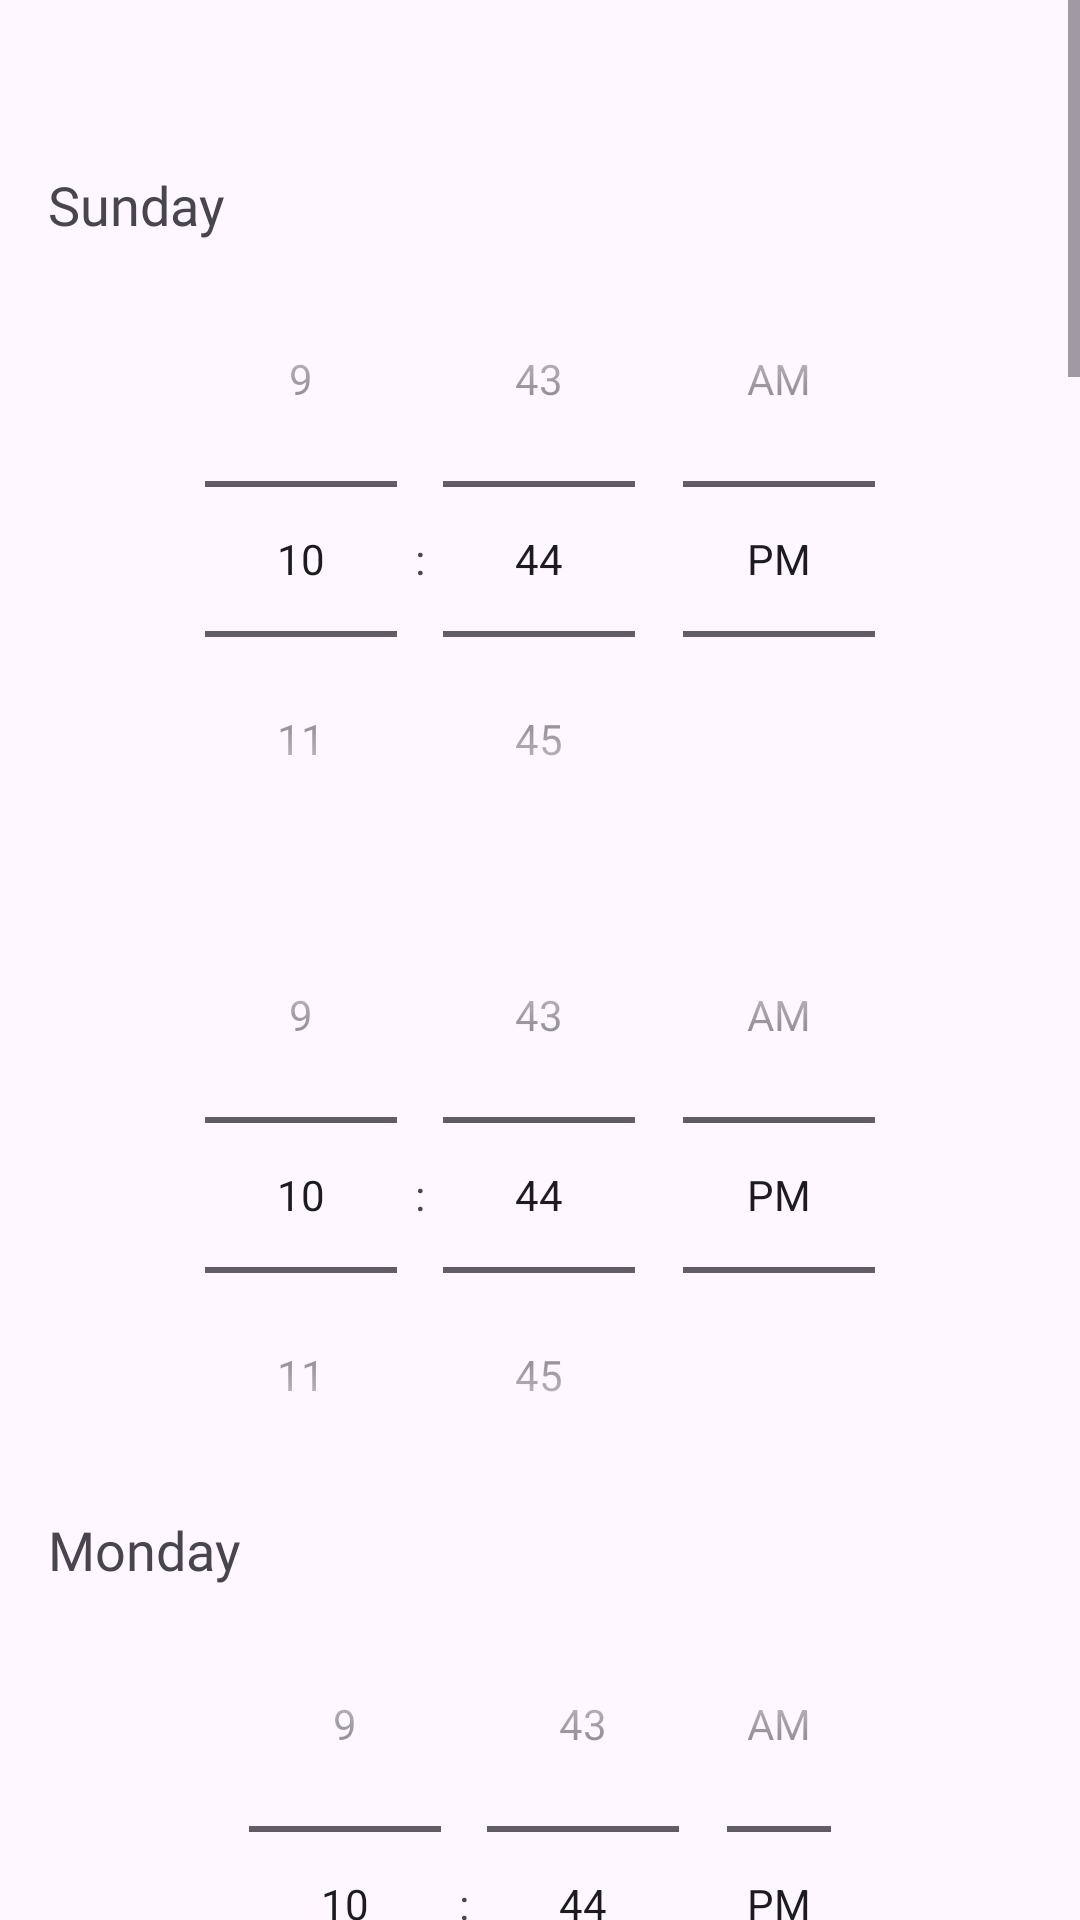

This screen was rendered from an Android layout file. Write that file and the resources it references.
<!-- AndroidManifest.xml: application theme Theme.BookNow -->
<!-- res/layout/activity_business_regular_hours_edit.xml -->
<ScrollView xmlns:android="http://schemas.android.com/apk/res/android"
    android:layout_width="match_parent"
    android:layout_height="match_parent">

    <LinearLayout
        android:layout_width="match_parent"
        android:layout_height="wrap_content"
        android:orientation="vertical"
        android:padding="16dp">

        <ImageView
            android:id="@+id/hours_back_icon"
            android:layout_width="wrap_content"
            android:layout_height="wrap_content"
            android:src="@drawable/baseline_arrow_back_24"
            android:layout_marginTop="10dp"
            android:layout_marginLeft="10dp"
            android:background="@drawable/back_icon_selector"/>

        
        <TextView
            android:layout_width="wrap_content"
            android:layout_height="wrap_content"
            android:text="Sunday"
            android:fontFamily="@font/muli_black"
            android:layout_marginTop="30dp"
            android:textSize="18sp" />

        <LinearLayout
            android:layout_width="match_parent"
            android:layout_height="wrap_content"
            android:orientation="vertical"
            android:gravity="center_horizontal"
            android:weightSum="2">

            <TimePicker
                android:id="@+id/timePickerSundayOpen"
                android:layout_width="wrap_content"
                android:layout_height="wrap_content"
                android:timePickerMode="spinner"
                android:layout_weight="1"/>

            <TimePicker
                android:id="@+id/timePickerSundayClose"
                android:layout_width="wrap_content"
                android:layout_height="wrap_content"
                android:timePickerMode="spinner"
                android:layout_weight="1"/>
        </LinearLayout>

        
        

        <TextView
            android:layout_width="wrap_content"
            android:layout_height="wrap_content"
            android:text="Monday"
            android:fontFamily="@font/muli_black"
            android:textSize="18sp" />

        <LinearLayout
            android:orientation="vertical"
            android:layout_width="match_parent"
            android:layout_height="wrap_content"
            android:gravity="center_horizontal"
            android:weightSum="2">

            <TimePicker
                android:id="@+id/timePickerMondayOpen"
                android:layout_width="226dp"
                android:layout_height="wrap_content"
                android:layout_weight="1"
                android:timePickerMode="spinner" />

            <TimePicker
                android:id="@+id/timePickerMondayClose"
                android:layout_width="236dp"
                android:layout_height="wrap_content"
                android:layout_weight="1"
                android:timePickerMode="spinner" />
        </LinearLayout>

        

        <TextView
            android:layout_width="wrap_content"
            android:layout_height="wrap_content"
            android:text="Tuesday"
            android:fontFamily="@font/muli_black"
            android:textSize="18sp" />

        <LinearLayout
            android:layout_width="match_parent"
            android:layout_height="wrap_content"
            android:orientation="vertical"
            android:gravity="center_horizontal">

            <TimePicker
                android:id="@+id/timePickerTusedayOpen"
                android:layout_width="wrap_content"
                android:layout_height="wrap_content"
                android:timePickerMode="spinner" />

            <TimePicker
                android:id="@+id/timePickerTuesdayClose"
                android:layout_width="wrap_content"
                android:layout_height="wrap_content"
                android:timePickerMode="spinner" />
        </LinearLayout>

        

        <TextView
            android:layout_width="wrap_content"
            android:layout_height="wrap_content"
            android:text="Wednesday"
            android:fontFamily="@font/muli_black"
            android:textSize="18sp" />

        <LinearLayout
            android:layout_width="match_parent"
            android:layout_height="wrap_content"
            android:orientation="vertical"
            android:gravity="center_horizontal">

            <TimePicker
                android:id="@+id/timePickerWednesdayOpen"
                android:layout_width="wrap_content"
                android:layout_height="wrap_content"
                android:timePickerMode="spinner" />

            <TimePicker
                android:id="@+id/timePickerWendesdayClose"
                android:layout_width="wrap_content"
                android:layout_height="wrap_content"
                android:timePickerMode="spinner" />
        </LinearLayout>

        
        <TextView
            android:layout_width="wrap_content"
            android:layout_height="wrap_content"
            android:text="Thuresday"
            android:fontFamily="@font/muli_black"
            android:textSize="18sp" />

        <LinearLayout
            android:layout_width="match_parent"
            android:layout_height="wrap_content"
            android:orientation="vertical"
            android:gravity="center_horizontal">

            <TimePicker
                android:id="@+id/timePickerThursdayOpen"
                android:layout_width="wrap_content"
                android:layout_height="wrap_content"
                android:timePickerMode="spinner" />

            <TimePicker
                android:id="@+id/timePickerThursdayClose"
                android:layout_width="wrap_content"
                android:layout_height="wrap_content"
                android:timePickerMode="spinner" />
        </LinearLayout>
        
        <TextView
            android:layout_width="wrap_content"
            android:layout_height="wrap_content"
            android:text="Friday"
            android:fontFamily="@font/muli_black"
            android:textSize="18sp" />

        <LinearLayout
            android:layout_width="match_parent"
            android:layout_height="wrap_content"
            android:orientation="vertical"
            android:gravity="center_horizontal">

            <TimePicker
                android:id="@+id/timePickerFridayOpen"
                android:layout_width="wrap_content"
                android:layout_height="wrap_content"
                android:timePickerMode="spinner" />

            <TimePicker
                android:id="@+id/timePickerFridayClose"
                android:layout_width="wrap_content"
                android:layout_height="wrap_content"
                android:timePickerMode="spinner" />
        </LinearLayout>
        
        <TextView
            android:layout_width="wrap_content"
            android:layout_height="wrap_content"
            android:text="Saturday"
            android:fontFamily="@font/muli_black"
            android:textSize="18sp" />

        <LinearLayout
            android:layout_width="match_parent"
            android:layout_height="wrap_content"
            android:orientation="vertical"
            android:gravity="center_horizontal">

            <TimePicker
                android:id="@+id/timePickerSaturdayOpen"
                android:layout_width="wrap_content"
                android:layout_height="wrap_content"
                android:timePickerMode="spinner" />

            <TimePicker
                android:id="@+id/timePickerSaturdayClose"
                android:layout_width="wrap_content"
                android:layout_height="wrap_content"
                android:timePickerMode="spinner" />
        </LinearLayout>
        

        
        <Button
            android:id="@+id/btnSaveWorkingHours"
            android:layout_width="wrap_content"
            android:layout_height="wrap_content"
            android:text="Save Working Hours"
            android:layout_gravity="center_horizontal" />

    </LinearLayout>
</ScrollView>
<!-- resources referenced by this layout -->
<resources>
  <!-- drawable back_icon_selector (drawable) -->
  <selector xmlns:android="http://schemas.android.com/apk/res/android">
      
      <item android:state_pressed="true">
          <shape android:shape="rectangle">
              <solid android:color="#20000000"/> 
              <corners android:radius="8dp"/> 
          </shape>
      </item>
      
      <item>
          <shape android:shape="rectangle">
              <solid android:color="@android:color/transparent"/> 
          </shape>
      </item>
  </selector>
  <style name="Theme.BookNow" parent="Base.Theme.BookNow" />
  <style name="Base.Theme.BookNow" parent="Theme.Material3.DayNight.NoActionBar">
          
          
      </style>
</resources>
